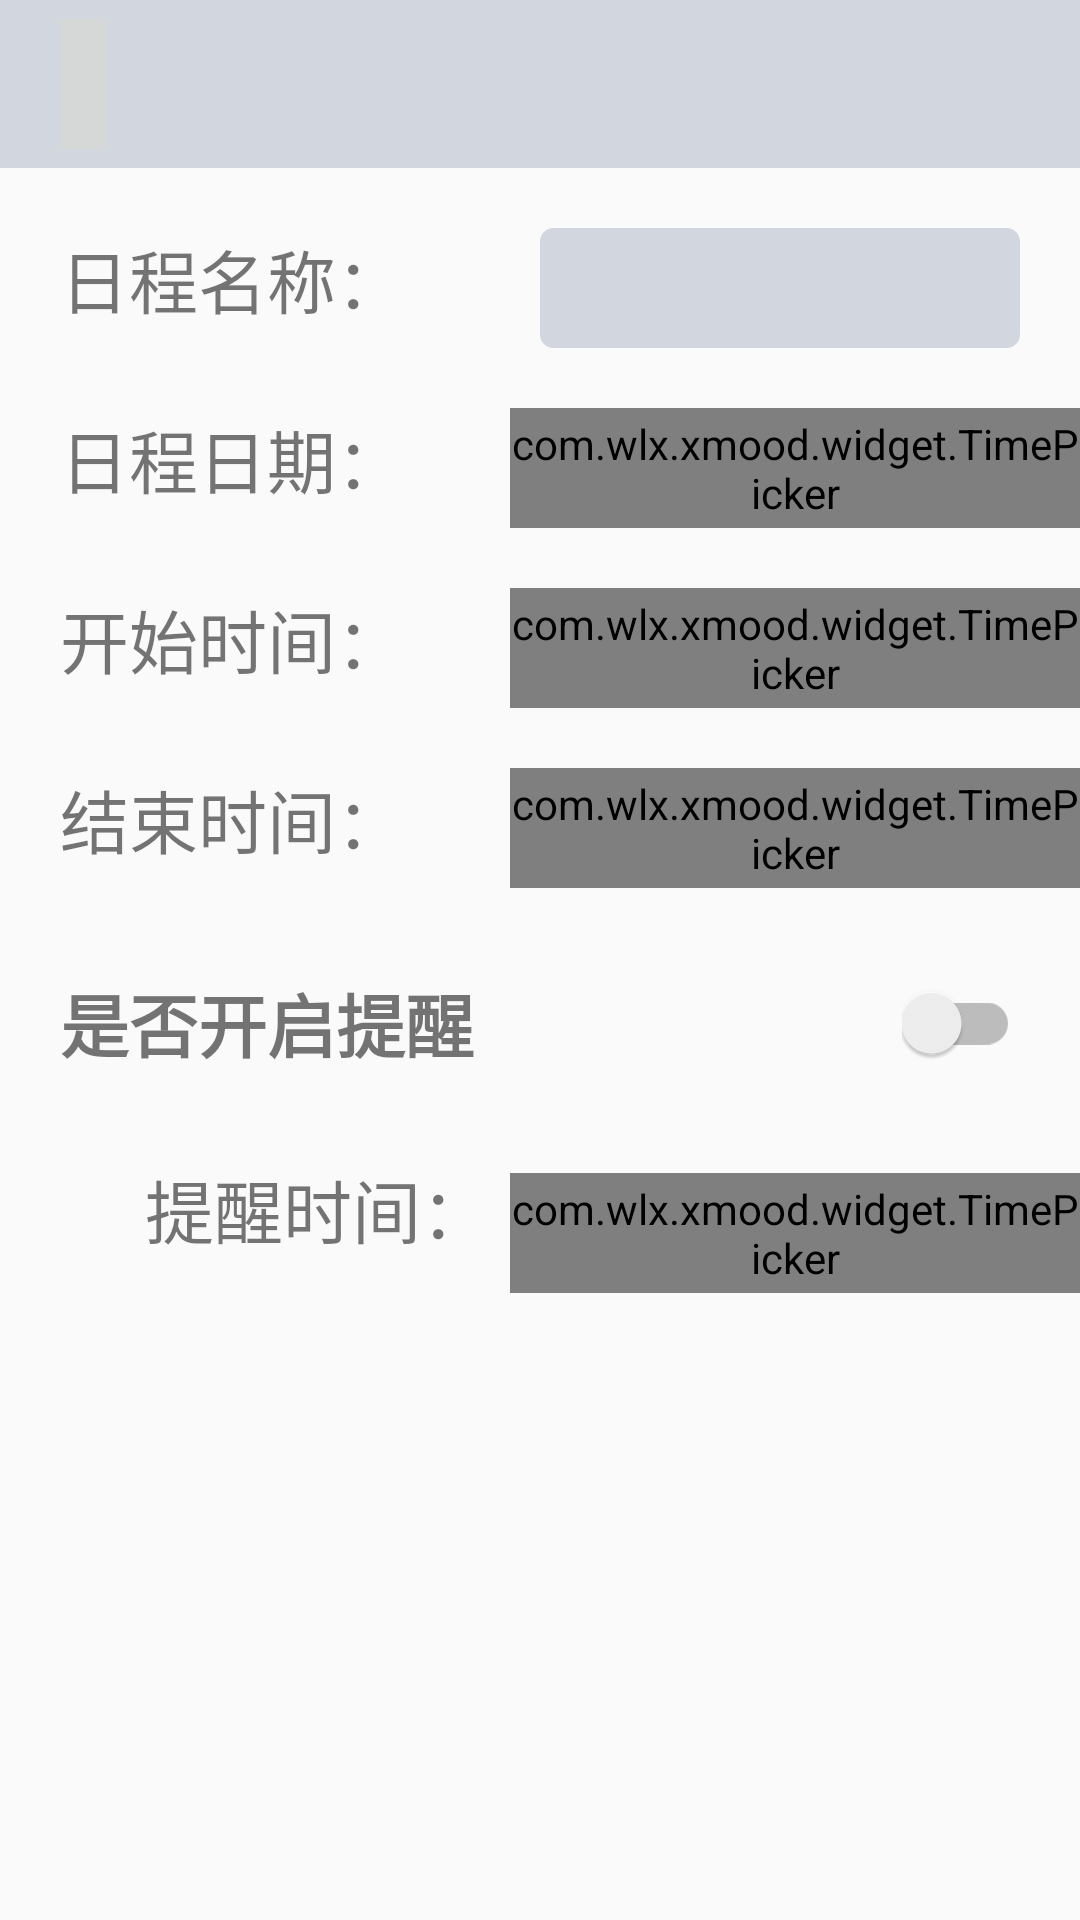

Write the Android layout XML for this screen, with the resource values it uses.
<!-- AndroidManifest.xml: application theme Theme.XMood -->
<!-- res/layout/activity_daily_edit.xml -->
<?xml version="1.0" encoding="utf-8"?>
<androidx.constraintlayout.widget.ConstraintLayout xmlns:android="http://schemas.android.com/apk/res/android"
    xmlns:app="http://schemas.android.com/apk/res-auto"
    xmlns:tools="http://schemas.android.com/tools"
    android:layout_width="match_parent"
    android:layout_height="match_parent"
    tools:context=".ui.daily.edit.DailyEditActivity">

    <androidx.appcompat.widget.Toolbar
        android:id="@+id/toolbar_daily_edit"
        android:layout_width="match_parent"
        android:layout_height="?attr/actionBarSize"
        android:background="@color/light_gray"
        android:theme="@style/ThemeOverlay.AppCompat.DayNight.ActionBar"
        app:layout_constraintTop_toTopOf="parent"
        app:layout_scrollFlags="scroll|enterAlways|snap"
        app:popupTheme="@style/ThemeOverlay.AppCompat.Light">

        <ImageButton
            android:id="@+id/change_pw_back_btn"
            android:layout_width="wrap_content"
            android:layout_height="match_parent"
            android:layout_gravity="left"
            android:src="@drawable/ic_back_24" />

        <TextView
            android:id="@+id/daily_edit_title"
            android:layout_width="wrap_content"
            android:layout_height="match_parent"
            android:layout_gravity="center"
            android:gravity="center"
            android:text=""
            android:textSize="25sp"
            android:textStyle="bold" />

    </androidx.appcompat.widget.Toolbar>

    <TextView
        android:id="@+id/daily_edit_name"
        android:layout_width="150dp"
        android:layout_height="40dp"
        app:layout_constraintTop_toBottomOf="@id/toolbar_daily_edit"
        android:layout_marginTop="20dp"
        app:layout_constraintLeft_toLeftOf="parent"
        android:text="日程名称："
        android:textSize="23sp"
        android:layout_marginStart="20dp" />

    <EditText
        android:id="@+id/daily_edit_name_text"
        android:layout_width="0dp"
        android:layout_height="40dp"
        android:paddingHorizontal="10dp"
        app:layout_constraintTop_toTopOf="@id/daily_edit_name"
        app:layout_constraintRight_toRightOf="parent"
        app:layout_constraintLeft_toRightOf="@id/daily_edit_name"
        android:layout_marginStart="10dp"
        android:layout_marginEnd="20dp"
        android:maxLines="1"
        android:inputType="text"
        android:background="@drawable/sign_edit_text" />


    <EditText
        android:id="@+id/daily_edit_location_text"
        android:layout_width="0dp"
        android:layout_height="40dp"
        android:paddingHorizontal="10dp"
        app:layout_constraintTop_toTopOf="@id/daily_edit_name_text"
        app:layout_constraintRight_toRightOf="parent"
        app:layout_constraintLeft_toRightOf="@id/daily_edit_name_text"
        android:layout_marginStart="10dp"
        android:layout_marginEnd="20dp"
        android:maxLines="1"
        android:inputType="text"
        android:background="@drawable/sign_edit_text" />


    <Spinner
        android:id="@+id/daily_edit_weekDay_spin"
        android:layout_width="150dp"
        android:layout_height="40dp"
        app:layout_constraintTop_toTopOf="@id/daily_edit_name_text"
        app:layout_constraintLeft_toRightOf="@id/daily_edit_name_text"
        android:layout_marginStart="20dp"
        android:entries="@array/weekday_spinner_items" />

    <TextView
        android:id="@+id/daily_edit_start_date"
        android:layout_width="150dp"
        android:layout_height="40dp"
        app:layout_constraintTop_toBottomOf="@id/daily_edit_name_text"
        android:layout_marginTop="20dp"
        app:layout_constraintLeft_toLeftOf="parent"
        android:text="日程日期："
        android:textSize="23sp"
        android:layout_marginStart="20dp" />

    <com.wlx.xmood.widget.TimePicker
        android:id="@+id/daily_edit_start_date_edit"
        android:layout_width="0dp"
        android:layout_height="40dp"
        app:layout_constraintTop_toTopOf="@id/daily_edit_start_date"
        app:layout_constraintLeft_toRightOf="@id/daily_edit_start_date"
        app:layout_constraintRight_toRightOf="parent"
        android:text="点击此处选择日期"
        android:gravity="center"
        android:focusable="false" />


    <TextView
        android:id="@+id/daily_edit_start_time"
        android:layout_width="150dp"
        android:layout_height="40dp"
        app:layout_constraintTop_toBottomOf="@id/daily_edit_start_date"
        android:layout_marginTop="20dp"
        app:layout_constraintLeft_toLeftOf="parent"
        android:text="开始时间："
        android:textSize="23sp"
        android:layout_marginStart="20dp" />

    <com.wlx.xmood.widget.TimePicker
        android:id="@+id/daily_edit_start_time_edit"
        android:layout_width="0dp"
        android:layout_height="40dp"
        app:layout_constraintTop_toTopOf="@id/daily_edit_start_time"
        app:layout_constraintLeft_toRightOf="@id/daily_edit_start_time"
        app:layout_constraintRight_toRightOf="parent"
        android:text="点击此处选择时间"
        android:gravity="center"
        android:focusable="false" />

    <TextView
        android:id="@+id/daily_edit_end_time"
        android:layout_width="150dp"
        android:layout_height="40dp"
        app:layout_constraintTop_toBottomOf="@id/daily_edit_start_time"
        android:layout_marginTop="20dp"
        app:layout_constraintLeft_toLeftOf="parent"
        android:text="结束时间："
        android:textSize="23sp"
        android:layout_marginStart="20dp" />

    <com.wlx.xmood.widget.TimePicker
        android:id="@+id/daily_edit_end_time_edit"
        android:layout_width="0dp"
        android:layout_height="40dp"
        app:layout_constraintTop_toTopOf="@id/daily_edit_end_time"
        app:layout_constraintLeft_toRightOf="@id/daily_edit_start_time"
        app:layout_constraintRight_toRightOf="parent"
        android:text="点击此处选择时间"
        android:gravity="center"
        android:focusable="false" />

    <androidx.constraintlayout.widget.ConstraintLayout
        android:id="@+id/daily_remind"
        android:layout_width="match_parent"
        android:layout_height="60dp"
        app:layout_constraintTop_toBottomOf="@id/daily_edit_end_time"
        android:layout_marginTop="15dp">

        <TextView
            android:layout_width="wrap_content"
            android:layout_height="match_parent"
            android:text="是否开启提醒"
            android:textSize="23sp"
            android:textStyle="bold"
            android:gravity="center"
            app:layout_constraintLeft_toLeftOf="parent"
            android:layout_marginStart="20dp" />

        <androidx.appcompat.widget.SwitchCompat
            android:id="@+id/remind_switch_btn"
            android:layout_width="wrap_content"
            android:layout_height="match_parent"
            android:theme="@style/MySwitchTheme"
            app:layout_constraintRight_toRightOf="parent"
            android:layout_marginEnd="20dp" />
    </androidx.constraintlayout.widget.ConstraintLayout>

    <androidx.constraintlayout.widget.ConstraintLayout
        android:id="@+id/daily_remind_time"
        android:layout_width="match_parent"
        android:layout_height="50dp"
        app:layout_constraintTop_toBottomOf="@id/daily_remind"
        android:layout_marginTop="15dp">

        <TextView
            android:id="@+id/daily_edit_alarm_time"
            android:layout_width="150dp"
            android:layout_height="match_parent"
            app:layout_constraintLeft_toLeftOf="parent"
            android:text="     提醒时间："
            android:textSize="23sp"
            android:gravity="left"
            android:layout_marginStart="20dp" />

        <com.wlx.xmood.widget.TimePicker
            android:id="@+id/daily_edit_alarm_time_edit"
            android:layout_width="0dp"
            android:layout_height="40dp"
            android:focusable="false"
            android:gravity="center"
            android:text="点击此处选择时间"
            app:layout_constraintBottom_toBottomOf="@+id/daily_edit_alarm_time"
            app:layout_constraintLeft_toRightOf="@id/daily_edit_alarm_time"
            app:layout_constraintRight_toRightOf="parent"
            app:layout_constraintTop_toTopOf="@+id/daily_edit_alarm_time" />

    </androidx.constraintlayout.widget.ConstraintLayout>



</androidx.constraintlayout.widget.ConstraintLayout>
<!-- resources referenced by this layout -->
<resources>
  <string-array name="weekday_spinner_items">
          <item>星期日</item>
          <item>星期一</item>
          <item>星期二</item>
          <item>星期三</item>
          <item>星期四</item>
          <item>星期五</item>
          <item>星期六</item>
      </string-array>
  <color name="light_gray">#D2D7DF</color>
  <!-- drawable sign_edit_text (drawable) -->
  <?xml version="1.0" encoding="utf-8"?>
  <selector xmlns:android="http://schemas.android.com/apk/res/android">
      <item android:state_window_focused="false" android:drawable="@drawable/sign_edit_unfocused" />
      <item android:state_focused="true" android:drawable="@drawable/sign_edit_focused" />
  </selector>
  <style name="MySwitchTheme">
          <item name="colorControlActivated">@color/mandarin</item>
          <item name="colorSwitchThumbNormal">#FFF1F1F1</item>
          <item name="android:colorForeground">#FF2F2F2F</item>
      </style>
  <style name="Theme.XMood" parent="Theme.MaterialComponents.DayNight.NoActionBar.Bridge">
          
          <item name="colorPrimary">@color/light_cyan</item>
          <item name="colorPrimaryVariant">@color/light_gray</item>
          <item name="android:statusBarColor">@color/light_gray</item>
          <item name="colorAccent">@color/black</item>
          <item name="colorOnPrimary">@color/black</item>
          <item name="statusBarBackground">@color/black</item>
          
          <item name="colorSecondary">@color/teal_200</item>
          <item name="colorSecondaryVariant">@color/teal_700</item>
          <item name="colorOnSecondary">@color/black</item>
          
          
      </style>
  <!-- drawable sign_edit_unfocused (drawable) -->
  <?xml version="1.0" encoding="utf-8"?>
  <shape xmlns:android="http://schemas.android.com/apk/res/android">
      <solid android:color="@color/light_gray" />
      <corners android:radius="4dip" />
      <stroke
          android:width="1dip"
          android:color="@color/light_gray" />
  </shape>
  <!-- drawable sign_edit_focused (drawable) -->
  <?xml version="1.0" encoding="utf-8"?>
  <shape xmlns:android="http://schemas.android.com/apk/res/android">
      <solid android:color="@color/light_gray" />
      <corners android:radius="10dip" />
      <stroke android:width="4dip"
          android:color="@color/light_cyan"/>
  
  </shape>
  <color name="mandarin">#EF8354</color>
  <color name="light_cyan">#CBF3F0</color>
  <color name="black">#FF000000</color>
  <color name="teal_200">#FF03DAC5</color>
  <color name="teal_700">#FF018786</color>
</resources>
